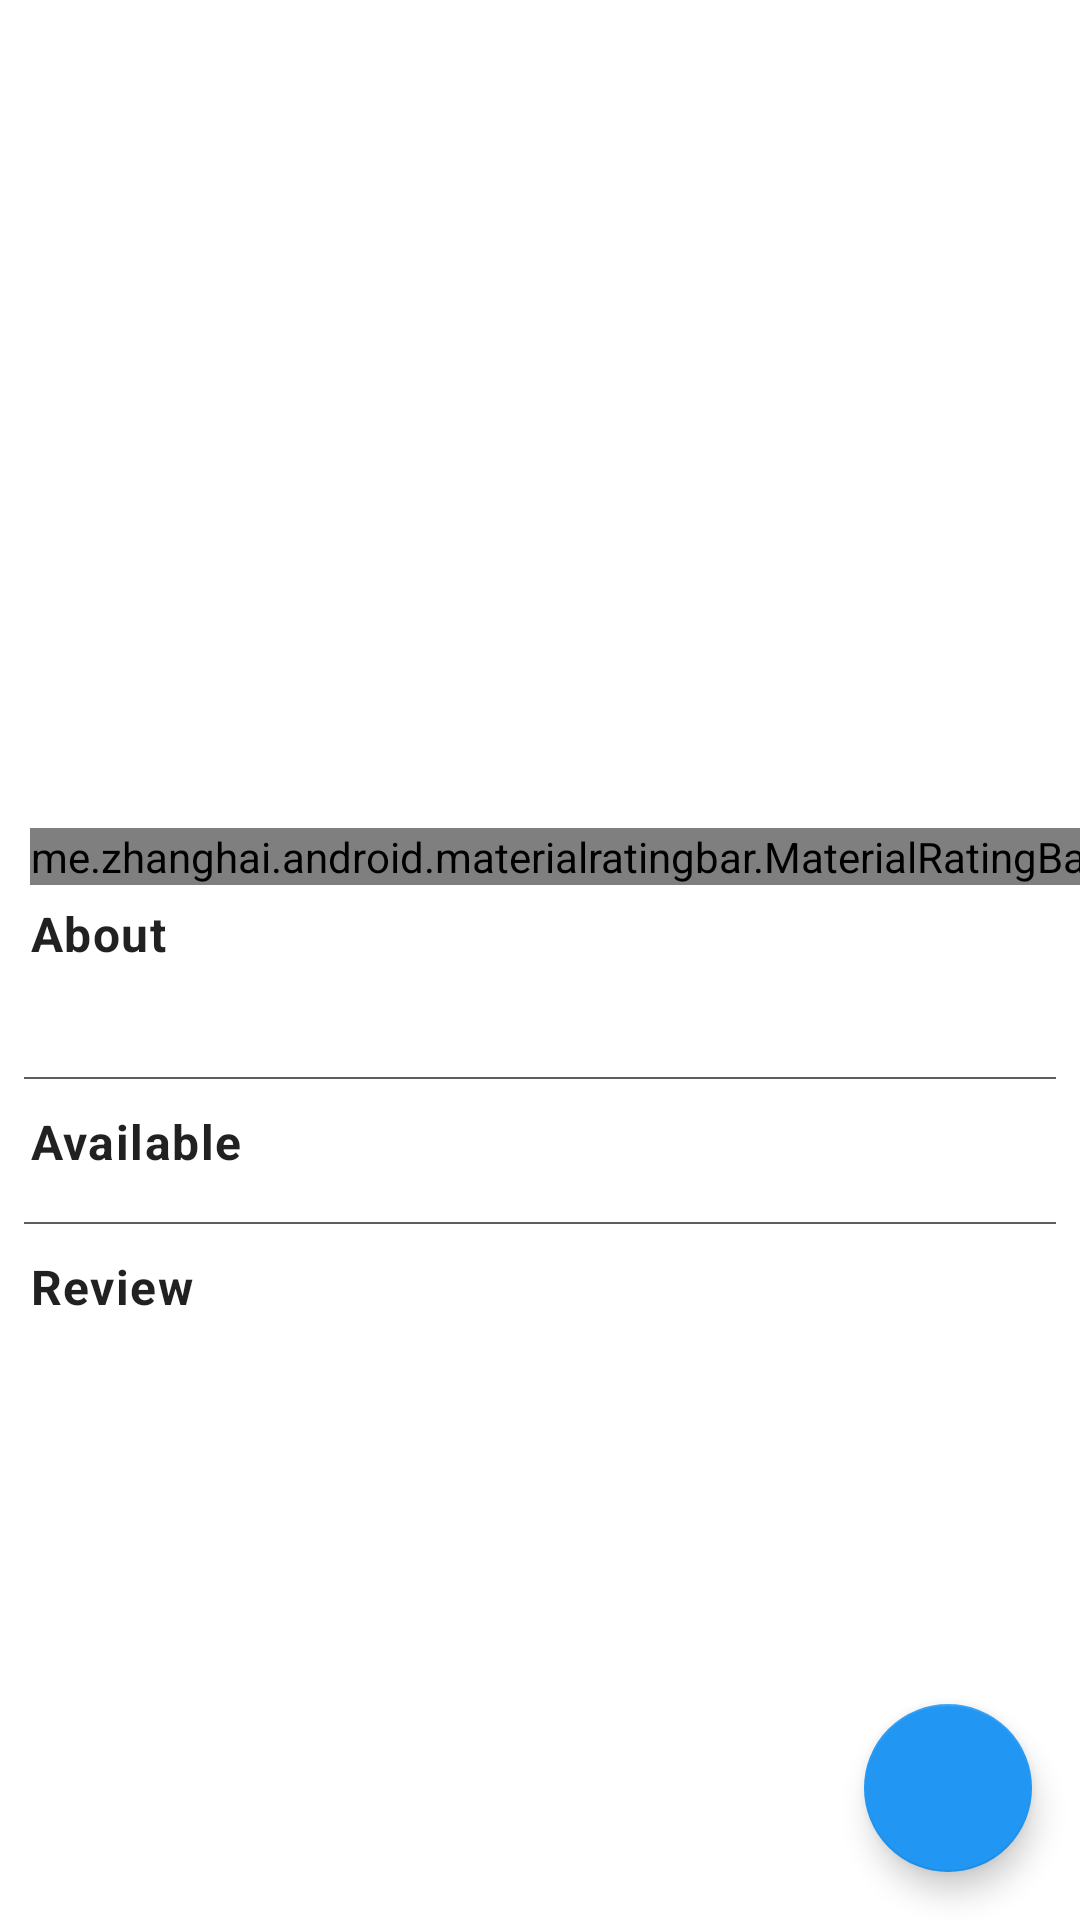

Android layout source for this screen:
<!-- AndroidManifest.xml: activity theme Theme.FIADeveloper.NoActionBar -->
<!-- res/layout/activity_detail_consultant.xml -->
<?xml version="1.0" encoding="utf-8"?>
<androidx.constraintlayout.widget.ConstraintLayout xmlns:android="http://schemas.android.com/apk/res/android"
    xmlns:app="http://schemas.android.com/apk/res-auto"
    xmlns:tools="http://schemas.android.com/tools"
    android:layout_width="match_parent"
    android:layout_height="match_parent"
    tools:context=".ui.consultation.DetailConsultantActivity">

    <ImageView
        android:id="@+id/consultantImageDetail"
        android:layout_width="0dp"
        android:layout_height="200dp"
        android:scaleType="centerCrop"
        app:layout_constraintEnd_toEndOf="parent"
        app:layout_constraintStart_toStartOf="parent"
        app:layout_constraintTop_toTopOf="parent"
        tools:src="@drawable/ic_launcher_background"
        tools:ignore="ContentDescription" />

    <ScrollView
        android:layout_width="match_parent"
        android:layout_height="0dp"
        app:layout_constraintBottom_toBottomOf="parent"
        app:layout_constraintEnd_toEndOf="parent"
        app:layout_constraintStart_toStartOf="parent"
        app:layout_constraintTop_toBottomOf="@id/consultantImageDetail">

        <androidx.constraintlayout.widget.ConstraintLayout
            android:layout_width="match_parent"
            android:layout_height="wrap_content"
            app:layout_constraintTop_toTopOf="parent"
            app:layout_constraintEnd_toEndOf="parent"
            app:layout_constraintStart_toStartOf="parent"
            app:layout_constraintBottom_toBottomOf="parent">

            <TextView
                android:id="@+id/consultantNameDetail"
                android:layout_width="0dp"
                android:layout_height="wrap_content"
                tools:text="Name"
                android:textAppearance="?attr/textAppearanceHeadline5"
                android:layout_margin="10dp"
                app:layout_constraintEnd_toEndOf="parent"
                app:layout_constraintStart_toStartOf="parent"
                app:layout_constraintTop_toTopOf="parent"/>

            <TextView
                android:id="@+id/consultantTopicDetail"
                android:layout_width="0dp"
                android:layout_height="wrap_content"
                tools:text="Topic"
                android:textAppearance="?attr/textAppearanceOverline"
                android:layout_margin="10dp"
                app:layout_constraintEnd_toEndOf="parent"
                app:layout_constraintStart_toStartOf="parent"
                app:layout_constraintTop_toBottomOf="@id/consultantNameDetail" />

            <me.zhanghai.android.materialratingbar.MaterialRatingBar
                android:id="@+id/consultantRatingDetail"
                style="@style/Widget.MaterialRatingBar.RatingBar.Indicator.Small"
                android:layout_width="wrap_content"
                android:layout_height="wrap_content"
                android:layout_margin="10dp"
                app:layout_constraintStart_toStartOf="parent"
                app:layout_constraintTop_toBottomOf="@id/consultantTopicDetail" />

            <TextView
                android:id="@+id/consultantNumRatingDetail"
                android:layout_width="wrap_content"
                android:layout_height="wrap_content"
                tools:text="(10)"
                android:textAppearance="?attr/textAppearanceCaption"
                android:layout_marginTop="8dp"
                android:layout_marginStart="10dp"
                android:gravity="center_vertical"
                app:layout_constraintStart_toEndOf="@id/consultantRatingDetail"
                app:layout_constraintTop_toBottomOf="@id/consultantTopicDetail" />

            <TextView
                android:id="@+id/about"
                android:layout_width="0dp"
                android:layout_height="wrap_content"
                android:text="@string/about"
                android:textAppearance="?attr/textAppearanceBody1"
                android:layout_margin="10dp"
                android:textStyle="bold"
                app:layout_constraintEnd_toEndOf="parent"
                app:layout_constraintStart_toStartOf="parent"
                app:layout_constraintTop_toBottomOf="@id/consultantNumRatingDetail" />

            <TextView
                android:id="@+id/consultantDescription"
                android:layout_width="0dp"
                android:layout_height="wrap_content"
                tools:text="Description"
                android:textAppearance="?attr/textAppearanceBody2"
                android:layout_margin="10dp"
                android:lineSpacingExtra="4dp"
                app:layout_constraintEnd_toEndOf="parent"
                app:layout_constraintStart_toStartOf="parent"
                app:layout_constraintTop_toBottomOf="@id/about" />

            <View
                android:id="@+id/divider1"
                android:layout_width="match_parent"
                android:layout_height="0.5dp"
                android:background="#5d5d5d"
                android:layout_margin="8dp"
                app:layout_constraintEnd_toEndOf="parent"
                app:layout_constraintStart_toStartOf="parent"
                app:layout_constraintTop_toBottomOf="@id/consultantDescription" />

            <TextView
                android:id="@+id/available"
                android:layout_width="0dp"
                android:layout_height="wrap_content"
                android:text="@string/available"
                android:textAppearance="?attr/textAppearanceBody1"
                android:layout_margin="10dp"
                android:textStyle="bold"
                app:layout_constraintEnd_toEndOf="parent"
                app:layout_constraintStart_toStartOf="parent"
                app:layout_constraintTop_toBottomOf="@id/divider1" />

            
            <androidx.recyclerview.widget.RecyclerView
                android:id="@+id/recyclerAvailable"
                android:layout_width="match_parent"
                android:layout_height="wrap_content"
                android:clipToPadding="false"
                android:layout_marginTop="8dp"
                android:visibility="visible"
                app:layoutManager="androidx.recyclerview.widget.LinearLayoutManager"
                app:layout_constraintEnd_toEndOf="parent"
                app:layout_constraintStart_toStartOf="parent"
                app:layout_constraintTop_toBottomOf="@id/available"
                tools:listitem="@layout/item_available" />

            <View
                android:id="@+id/divider2"
                android:layout_width="match_parent"
                android:layout_height="0.5dp"
                android:background="#5d5d5d"
                android:layout_margin="8dp"
                app:layout_constraintEnd_toEndOf="parent"
                app:layout_constraintStart_toStartOf="parent"
                app:layout_constraintTop_toBottomOf="@id/recyclerAvailable" />

            <TextView
                android:id="@+id/review"
                android:layout_width="0dp"
                android:layout_height="wrap_content"
                android:text="@string/review"
                android:textAppearance="?attr/textAppearanceBody1"
                android:layout_margin="10dp"
                android:textStyle="bold"
                app:layout_constraintEnd_toEndOf="parent"
                app:layout_constraintStart_toStartOf="parent"
                app:layout_constraintTop_toBottomOf="@id/divider2" />

            
            <androidx.recyclerview.widget.RecyclerView
                android:id="@+id/recyclerRatings"
                android:layout_width="match_parent"
                android:layout_height="wrap_content"
                android:clipToPadding="false"
                android:layout_marginTop="8dp"
                android:paddingBottom="16dp"
                android:visibility="visible"
                app:layout_constraintEnd_toEndOf="parent"
                app:layout_constraintStart_toStartOf="parent"
                app:layout_constraintTop_toBottomOf="@id/review"
                tools:listitem="@layout/item_rating" />

            <TextView
                android:id="@+id/emptyReview"
                android:layout_width="match_parent"
                android:layout_height="wrap_content"
                android:layout_marginTop="8dp"
                android:layout_marginBottom="8dp"
                android:visibility="gone"
                android:text="@string/no_review_yet"
                android:textAppearance="?attr/textAppearanceBody2"
                android:gravity="center_horizontal"
                app:layout_constraintEnd_toEndOf="parent"
                app:layout_constraintStart_toStartOf="parent"
                app:layout_constraintTop_toBottomOf="@id/review"
                tools:listitem="@layout/item_rating" />

            <View
                android:layout_width="match_parent"
                android:layout_height="10dp"
                app:layout_constraintEnd_toEndOf="parent"
                app:layout_constraintStart_toStartOf="parent"
                app:layout_constraintTop_toBottomOf="@id/emptyReview"/>

        </androidx.constraintlayout.widget.ConstraintLayout>

    </ScrollView>

    <ProgressBar
        android:id="@+id/progressLoading"
        android:layout_width="wrap_content"
        android:layout_height="wrap_content"
        android:visibility="gone"
        app:layout_constraintBottom_toBottomOf="parent"
        app:layout_constraintEnd_toEndOf="parent"
        app:layout_constraintStart_toStartOf="parent"
        app:layout_constraintTop_toTopOf="parent" />

    <com.google.android.material.floatingactionbutton.FloatingActionButton
        android:id="@+id/fab"
        android:layout_width="wrap_content"
        android:layout_height="wrap_content"
        android:layout_margin="16dp"
        android:src="@drawable/ic_add"
        app:layout_constraintBottom_toBottomOf="parent"
        app:layout_constraintEnd_toEndOf="parent"
        tools:ignore="ContentDescription" />

</androidx.constraintlayout.widget.ConstraintLayout>
<!-- res/layout/item_available.xml (included above) -->
<?xml version="1.0" encoding="utf-8"?>
<androidx.constraintlayout.widget.ConstraintLayout xmlns:android="http://schemas.android.com/apk/res/android"
    xmlns:app="http://schemas.android.com/apk/res-auto"
    android:layout_width="match_parent"
    android:layout_height="wrap_content"
    android:layout_margin="8dp"
    android:background="@drawable/round_primary">

    <TextView
        android:id="@+id/dateAvailable"
        android:layout_width="match_parent"
        android:layout_height="wrap_content"
        android:text="@string/date"
        android:maxLines="1"
        android:gravity="center"
        android:background="?attr/selectableItemBackground"
        android:textAppearance="?attr/textAppearanceBody2"
        android:padding="10dp"
        app:layout_constraintStart_toStartOf="parent"
        app:layout_constraintTop_toTopOf="parent" />

</androidx.constraintlayout.widget.ConstraintLayout>
<!-- res/layout/item_rating.xml (included above) -->
<?xml version="1.0" encoding="utf-8"?>
<RelativeLayout xmlns:android="http://schemas.android.com/apk/res/android"
    xmlns:tools="http://schemas.android.com/tools"
    android:layout_width="match_parent"
    android:layout_height="wrap_content"
    android:paddingTop="16dp"
    android:paddingLeft="16dp"
    android:paddingRight="16dp">

    <TextView
        android:id="@+id/ratingItemName"
        android:layout_width="wrap_content"
        android:layout_height="wrap_content"
        android:textAppearance="?attr/textAppearanceCaption"
        android:maxLines="1"
        android:ellipsize="end"
        android:maxWidth="120dp"
        android:layout_alignParentStart="true"
        tools:text="John Doe" />

    <TextView
        android:id="@+id/ratingItemDivider"
        android:layout_width="wrap_content"
        android:layout_height="wrap_content"
        android:layout_marginLeft="8dp"
        android:layout_marginRight="8dp"
        android:textAppearance="?attr/textAppearanceCaption"
        android:layout_toEndOf="@+id/ratingItemName"
        android:text="@string/divide" />

    <TextView
        android:id="@+id/ratingItemDate"
        android:layout_width="wrap_content"
        android:layout_height="wrap_content"
        android:textAppearance="?attr/textAppearanceCaption"
        android:layout_toStartOf="@+id/ratingItemRating"
        android:layout_toEndOf="@+id/ratingItemDivider"
        tools:text="9/27/2017" />

    <me.zhanghai.android.materialratingbar.MaterialRatingBar
        android:id="@+id/ratingItemRating"
        style="@style/Widget.MaterialRatingBar.RatingBar.Indicator.Small"
        android:layout_width="wrap_content"
        android:layout_height="wrap_content"
        android:layout_alignParentEnd="true" />

    <TextView
        android:id="@+id/ratingItemText"
        android:layout_width="wrap_content"
        android:layout_height="wrap_content"
        android:textAppearance="?attr/textAppearanceBody2"
        android:layout_below="@+id/ratingItemName"
        android:layout_marginBottom="4dp"
        android:layout_marginTop="4dp"
        tools:text="I thought it was pretty great! And I really have a ton to say wow." />

    <View
        android:layout_width="match_parent"
        android:layout_height="0.5dp"
        android:layout_below="@id/ratingItemText"
        android:background="#5d5d5d"
        android:layout_marginTop="8dp"
        android:layout_marginBottom="8dp"/>

</RelativeLayout>
<!-- resources referenced by this layout -->
<resources>
  <!-- drawable round_primary (drawable) -->
  <?xml version="1.0" encoding="utf-8"?>
  <shape xmlns:android="http://schemas.android.com/apk/res/android"
      android:shape="rectangle">
  
      <corners android:radius="8dp"/>
      <stroke
          android:width="2dp"
          android:color="@color/colorPrimary"/>
  
  </shape>
  <string name="about">About</string>
  <string name="available">Available</string>
  <string name="date">(00:00–12:12) 01/01/2020</string>
  <string name="divide">|</string>
  <string name="no_review_yet">No Review Yet</string>
  <string name="review">Review</string>
  <style name="Theme.FIADeveloper.NoActionBar" parent="Theme.MaterialComponents.DayNight.NoActionBar">
          
          <item name="colorPrimary">@color/colorPrimary</item>
          <item name="colorPrimaryVariant">@color/colorPrimaryDark</item>
          <item name="colorOnPrimary">@color/white</item>
          
          <item name="colorSecondary">@color/colorSecondary</item>
          <item name="colorSecondaryVariant">@color/colorSecondaryDark</item>
          <item name="colorOnSecondary">@color/white</item>
          
          <item name="android:statusBarColor" tools:targetApi="l">?attr/colorPrimaryVariant</item>
          
      </style>
  <color name="colorPrimary">#F47983</color>
  <color name="colorPrimaryDark">#be4957</color>
  <color name="white">#FFFFFFFF</color>
  
      // Peach Colored
  <color name="colorSecondary">#2196f3</color>
  <color name="colorSecondaryDark">#1769aa</color>
</resources>
